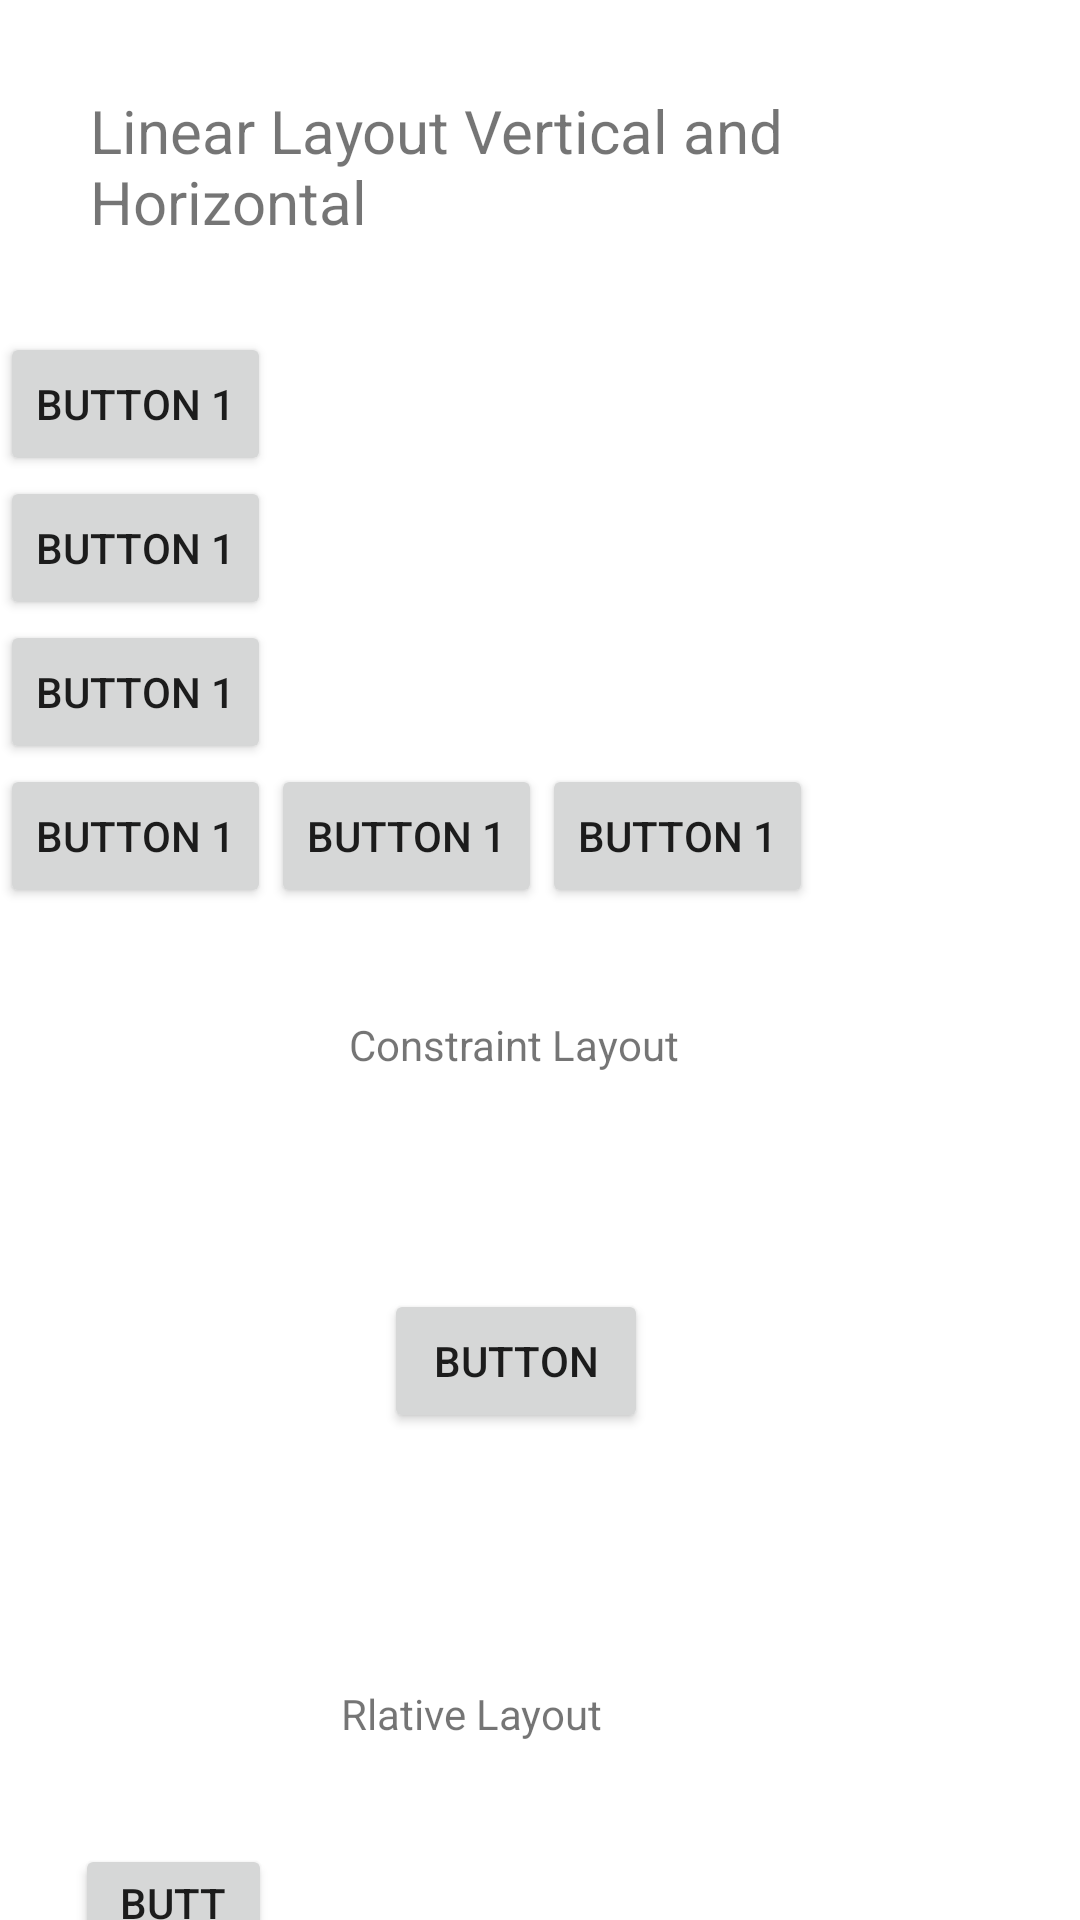

Write the Android layout XML for this screen, with the resource values it uses.
<!-- AndroidManifest.xml: application theme Theme.Semester7thv1v2v3 -->
<!-- res/layout/activity_main.xml -->
<?xml version="1.0" encoding="utf-8"?>
<LinearLayout xmlns:android="http://schemas.android.com/apk/res/android"
    xmlns:app="http://schemas.android.com/apk/res-auto"
    xmlns:tools="http://schemas.android.com/tools"
    android:layout_width="match_parent"
    android:layout_height="match_parent"
    tools:context=".MainActivity"
   android:orientation="vertical"
    >
<LinearLayout
    android:layout_width="match_parent"
    android:layout_height="wrap_content"
    android:orientation="vertical"
>
    <TextView
        android:layout_width="wrap_content"
        android:layout_height="wrap_content"
        android:layout_gravity="center"
        android:text="Linear Layout Vertical and Horizontal "
        android:textSize="20dp"
    android:layout_margin="30dp"
        />
    <Button
        android:id="@+id/btn1"
        android:layout_width="wrap_content"
        android:layout_height="wrap_content"
        android:text="Button 1"/>
    <Button
        android:id="@+id/btn2"
        android:layout_width="wrap_content"
        android:layout_height="wrap_content"
        android:text="Button 1"/>
    <Button
        android:id="@+id/btn3"
        android:layout_width="wrap_content"
        android:layout_height="wrap_content"
        android:text="Button 1"/>
</LinearLayout>

    <LinearLayout
        android:layout_width="match_parent"
        android:layout_height="wrap_content"
        android:orientation="horizontal"
        >
        <Button
            android:id="@+id/btn4"
            android:layout_width="wrap_content"
            android:layout_height="wrap_content"
            android:text="Button 1"/>
        <Button
            android:id="@+id/bt6"
            android:layout_width="wrap_content"
            android:layout_height="wrap_content"
            android:text="Button 1"/>
        <Button
            android:id="@+id/btn6"
            android:layout_width="wrap_content"
            android:layout_height="wrap_content"
            android:text="Button 1"/>
    </LinearLayout>
<androidx.constraintlayout.widget.ConstraintLayout
    android:layout_width="match_parent"
    android:layout_height="200dp">

    <TextView
        android:id="@+id/textView"
        android:layout_width="wrap_content"
        android:layout_height="wrap_content"
        android:layout_marginTop="36dp"
        android:text="Constraint Layout"
        app:layout_constraintEnd_toEndOf="parent"
        app:layout_constraintHorizontal_bias="0.465"
        app:layout_constraintStart_toStartOf="parent"
        app:layout_constraintTop_toTopOf="parent" />

    <Button
        android:id="@+id/button"
        android:layout_width="wrap_content"
        android:layout_height="wrap_content"
        android:layout_marginTop="72dp"
        android:text="Button"
        app:layout_constraintBottom_toBottomOf="parent"
        app:layout_constraintEnd_toEndOf="@+id/textView"
        app:layout_constraintHorizontal_bias="0.529"
        app:layout_constraintStart_toStartOf="@+id/textView"
        app:layout_constraintTop_toBottomOf="@+id/textView"
        app:layout_constraintVertical_bias="0.0" />
</androidx.constraintlayout.widget.ConstraintLayout>

    <RelativeLayout
        android:layout_width="match_parent"
        android:layout_height="200dp">

        <TextView
            android:id="@+id/textView2"
            android:layout_width="wrap_content"
            android:layout_height="wrap_content"
            android:layout_alignParentTop="true"
            android:layout_alignParentEnd="true"
            android:layout_alignParentRight="true"
            android:layout_marginTop="59dp"
            android:layout_marginEnd="159dp"
            android:layout_marginRight="159dp"
            android:text="Rlative Layout" />

        <Button
            android:id="@+id/button2"
            android:layout_width="wrap_content"
            android:layout_height="wrap_content"
            android:layout_alignParentStart="true"
            android:layout_alignParentLeft="true"
            android:layout_alignParentTop="true"
            android:layout_marginStart="25dp"
            android:layout_marginLeft="25dp"
            android:layout_marginTop="112dp"
            android:layout_marginEnd="23dp"
            android:layout_marginRight="23dp"
            android:layout_toStartOf="@+id/textView2"
            android:layout_toLeftOf="@+id/textView2"
            android:text="Button" />
    </RelativeLayout>

</LinearLayout>
<!-- resources referenced by this layout -->
<resources>
  <style name="Theme.Semester7thv1v2v3" parent="Theme.MaterialComponents.DayNight.DarkActionBar">
          
          <item name="colorPrimary">@color/purple_500</item>
          <item name="colorPrimaryVariant">@color/purple_700</item>
          <item name="colorOnPrimary">@color/white</item>
          
          <item name="colorSecondary">@color/teal_200</item>
          <item name="colorSecondaryVariant">@color/teal_700</item>
          <item name="colorOnSecondary">@color/black</item>
          
          <item name="android:statusBarColor" tools:targetApi="l">?attr/colorPrimaryVariant</item>
          
      </style>
  <!-- not gathered from this repository: default colours our renderer supplied (Android Studio template values) -->
  <color name="purple_500">#FF6200EE</color>
  <color name="purple_700">#FF3700B3</color>
  <color name="teal_200">#FF03DAC5</color>
  <color name="teal_700">#FF018786</color>
  <color name="black">#FF000000</color>
  <color name="white">#FFFFFFFF</color>
</resources>
